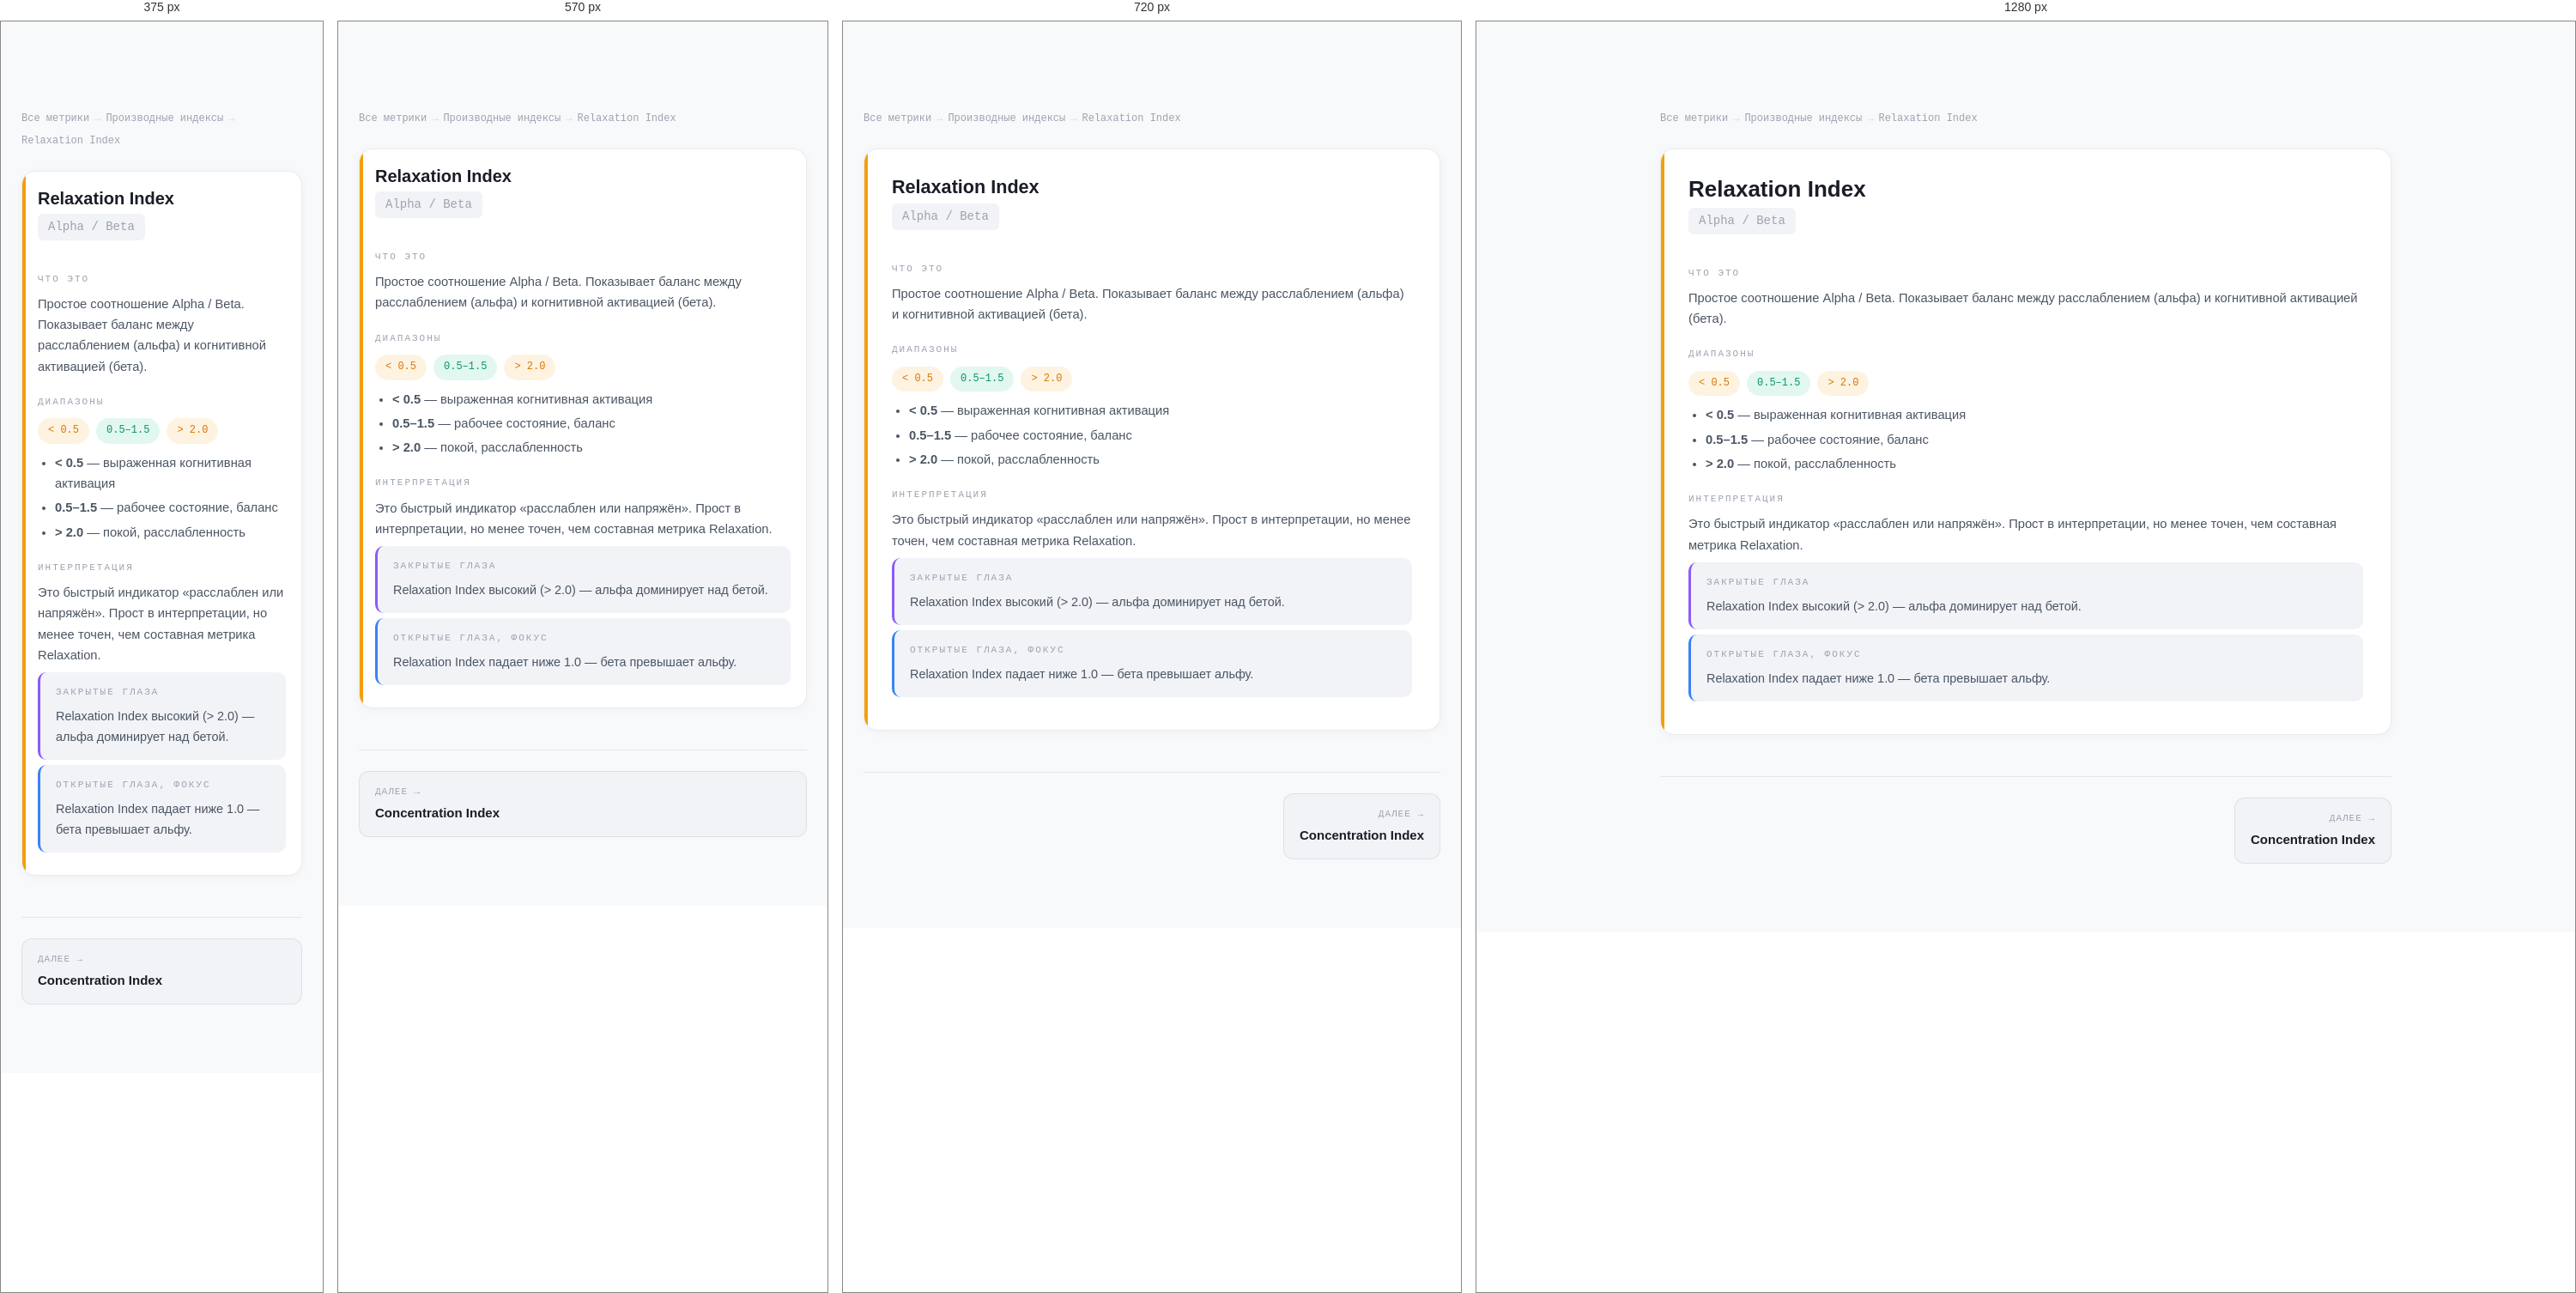
Rendered at 375 px, 570 px, 720 px and 1280 px, left to right.

<!-- file: relaxation-index.html -->
<!DOCTYPE html>
<html lang="ru">
<head>
<meta charset="UTF-8">
<meta name="viewport" content="width=device-width, initial-scale=1.0">
<title>Relaxation Index — Производные индексы — ONTO NOTHING</title>
<link rel="preconnect" href="https://fonts.googleapis.com">
<link rel="preconnect" href="https://fonts.gstatic.com" crossorigin>
<link href="https://fonts.googleapis.com/css2?family=Syne:wght@700;800&family=DM+Sans:wght@300;400;500&family=DM+Mono:wght@400;500&display=swap" rel="stylesheet">
<link rel="stylesheet" href="../../../css/nav.css">
<link rel="stylesheet" href="../metrics.css">
</head>
<body>

<div class="content">
<div class="breadcrumbs">
<a href="../index.html">Все метрики</a>
<span class="sep">→</span>
<a href="../indices.html">Производные индексы</a>
<span class="sep">→</span>
<span>Relaxation Index</span>
</div>

<div class="metric c-indices">
<h3 class="metric-name">Relaxation Index</h3>
<div class="metric-formula">Alpha / Beta</div>
<div class="msub"><div class="msub-label">ЧТО ЭТО</div><p>Простое соотношение Alpha / Beta. Показывает баланс между расслаблением (альфа) и когнитивной активацией (бета).</p></div><div class="msub"><div class="msub-label">ДИАПАЗОНЫ</div><div class="ranges"><span class="badge yellow">&lt; 0.5</span> <span class="badge green">0.5–1.5</span> <span class="badge yellow">&gt; 2.0</span> </div><ul><li><strong>&lt; 0.5</strong> — выраженная когнитивная активация</li>
<li><strong>0.5–1.5</strong> — рабочее состояние, баланс</li>
<li><strong>&gt; 2.0</strong> — покой, расслабленность</li>
</ul></div><div class="msub"><div class="msub-label">ИНТЕРПРЕТАЦИЯ</div><p>Это быстрый индикатор «расслаблен или напряжён». Прост в интерпретации, но менее точен, чем составная метрика Relaxation.</p></div><div class="state-block eyes-closed"><div class="msub-label">ЗАКРЫТЫЕ ГЛАЗА</div><p>Relaxation Index высокий (> 2.0) — альфа доминирует над бетой.</p></div><div class="state-block eyes-open"><div class="msub-label">ОТКРЫТЫЕ ГЛАЗА, ФОКУС</div><p>Relaxation Index падает ниже 1.0 — бета превышает альфу.</p></div>
</div>

<div class="metric-nav">

<a href="./concentration-index.html" class="next">
<span class="nav-dir">Далее →</span>
<span class="nav-name">Concentration Index</span>
</a>
</div>
</div>

<script src="../../../components/nav.js"></script>
<script src="../../../components/footer.js"></script>
</body>
</html>

/* @media block from nav.css */
@media (max-width: 900px) {
  .nav-links { display: none; }
  .nav-burger { display: flex; }

  .nav-links.open {
    display: flex;
    flex-direction: column;
    align-items: flex-start;
    position: absolute;
    top: 64px;
    left: 0;
    right: 0;
    background: rgba(236,238,242,0.97);
    backdrop-filter: blur(16px);
    padding: 16px 24px 24px;
    gap: 4px;
    border-bottom: 1px solid rgba(0,0,0,0.08);
  }
  .nav-links.open a { width: 100%; font-size: 1rem; padding: 10px 12px; }
  .nav-cta { margin-left: 0 !important; }
}

/* @media block from nav.css */
@media (max-width: 800px) {
  .footer-inner { grid-template-columns: 1fr 1fr; }
  .footer-col--brand { grid-column: 1 / -1; }
}

/* @media block from nav.css */
@media (max-width: 500px) {
  .footer-inner { grid-template-columns: 1fr; }
}

/* @media block from metrics.css */
@media(max-width:640px){
  .metric{padding:20px 18px}
  .hub-grid{grid-template-columns:1fr}
  .metrics-grid{grid-template-columns:1fr}
  .metric-nav{flex-direction:column}
  .metric-nav a{max-width:100%}
  .metric-nav .next{text-align:left;margin-left:0}
}